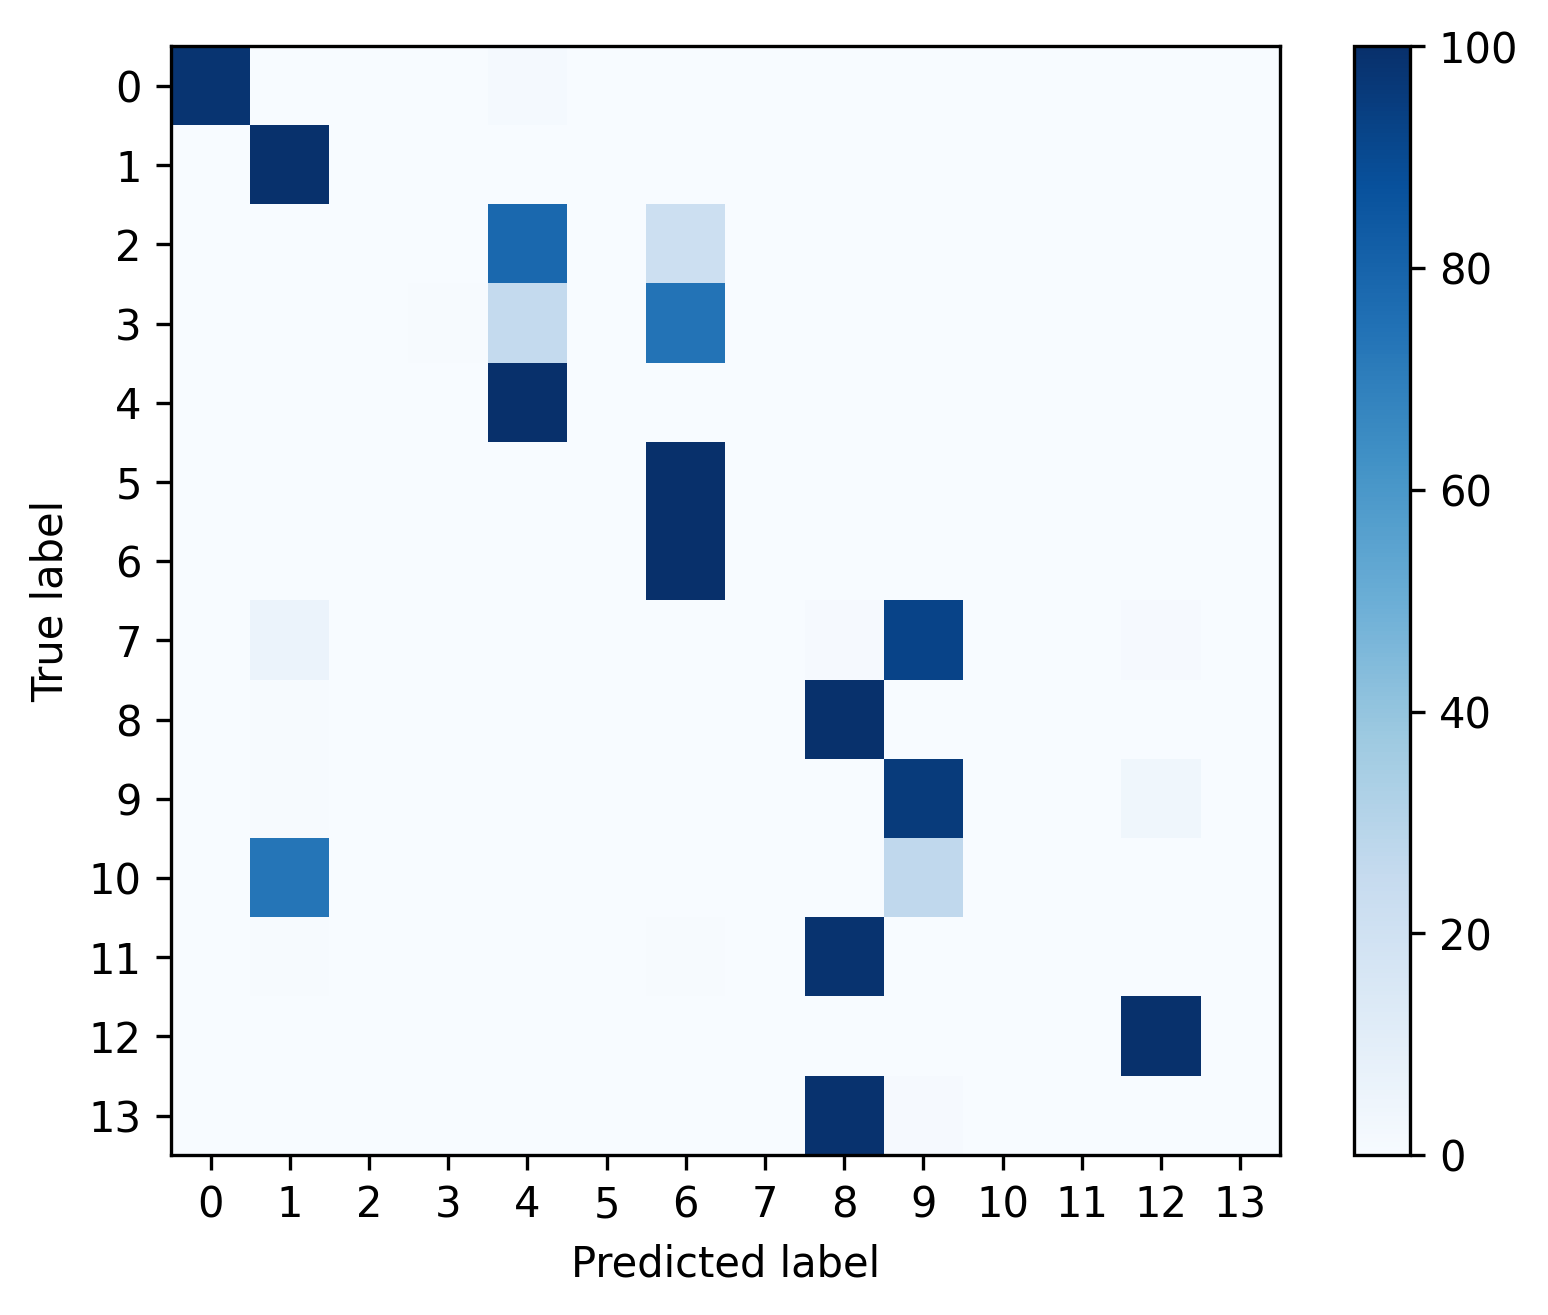

The file beside this chart, header and first rows:
, 0, 1, 2, 3, 4, 5, 6, 7, 8, 9, 10, 11, 12, 13
0, 0.9841, 4.685376938574708e-05, 9.370753877149416e-05, 0.0, 0.01541, 0.0, 0.000328, 0.0, 2.342688469287354e-05, 1.171344234643677e-05, 0.0, 0.0, 1.171344234643677e-05, 0.0
1, 0.001547, 0.9928, 0.0, 0.0, 0.002579, 0.0, 0.0, 0.0, 0.0005157, 0.0005157, 0.0, 0.0, 0.002063, 0.0
2, 0.0, 0.0, 0.001038, 0.0002595, 0.7817, 0.0, 0.217, 0.0, 0.0, 0.0, 0.0, 0.0, 0.0, 0.0
3, 0.001063, 0.0, 0.0, 0.004251, 0.254, 0.0, 0.7407, 0.0, 0.0, 0.0, 0.0, 0.0, 0.0, 0.0
4, 0.0, 0.0, 0.00108, 0.0, 0.9989, 0.0, 0.0, 0.0, 0.0, 0.0, 0.0, 0.0, 0.0, 0.0
5, 0.0, 0.0, 0.0, 0.0, 0.0, 0.0, 1.0, 0.0, 0.0, 0.0, 0.0, 0.0, 0.0, 0.0
6, 0.0, 0.0, 0.0, 0.003129, 0.0, 0.0, 0.9969, 0.0, 0.0, 0.0, 0.0, 0.0, 0.0, 0.0
7, 0.0, 0.06061, 0.0, 0.0, 0.0, 0.0, 0.0, 0.0, 0.008658, 0.9221, 0.0, 0.0, 0.008658, 0.0
8, 0.0, 0.004122, 0.0, 0.0, 0.001649, 0.0, 0.0, 0.0, 0.9942, 0.0, 0.0, 0.0, 0.0, 0.0
9, 0.0, 0.007133, 0.0, 0.0, 0.0, 0.0, 0.0, 0.0, 0.0, 0.9558, 0.0, 0.0, 0.03709, 0.0
10, 0.0, 0.7337, 0.0, 0.0, 0.0, 0.0, 0.0, 0.0, 0.0, 0.2663, 0.0, 0.0, 0.0, 0.0
11, 0.0, 0.007092, 0.0, 0.0, 0.0, 0.0, 0.007092, 0.0, 0.9858, 0.0, 0.0, 0.0, 0.0, 0.0
12, 0.002645, 0.0003307, 0.0, 0.0, 6.613319224918987e-05, 0.0, 0.0, 0.0, 6.613319224918987e-05, 0.001852, 0.0, 0.0, 0.995, 0.0
13, 0.0, 0.0, 0.0, 0.0, 0.0, 0.0, 0.0, 0.0, 0.9891, 0.01087, 0.0, 0.0, 0.0, 0.0
